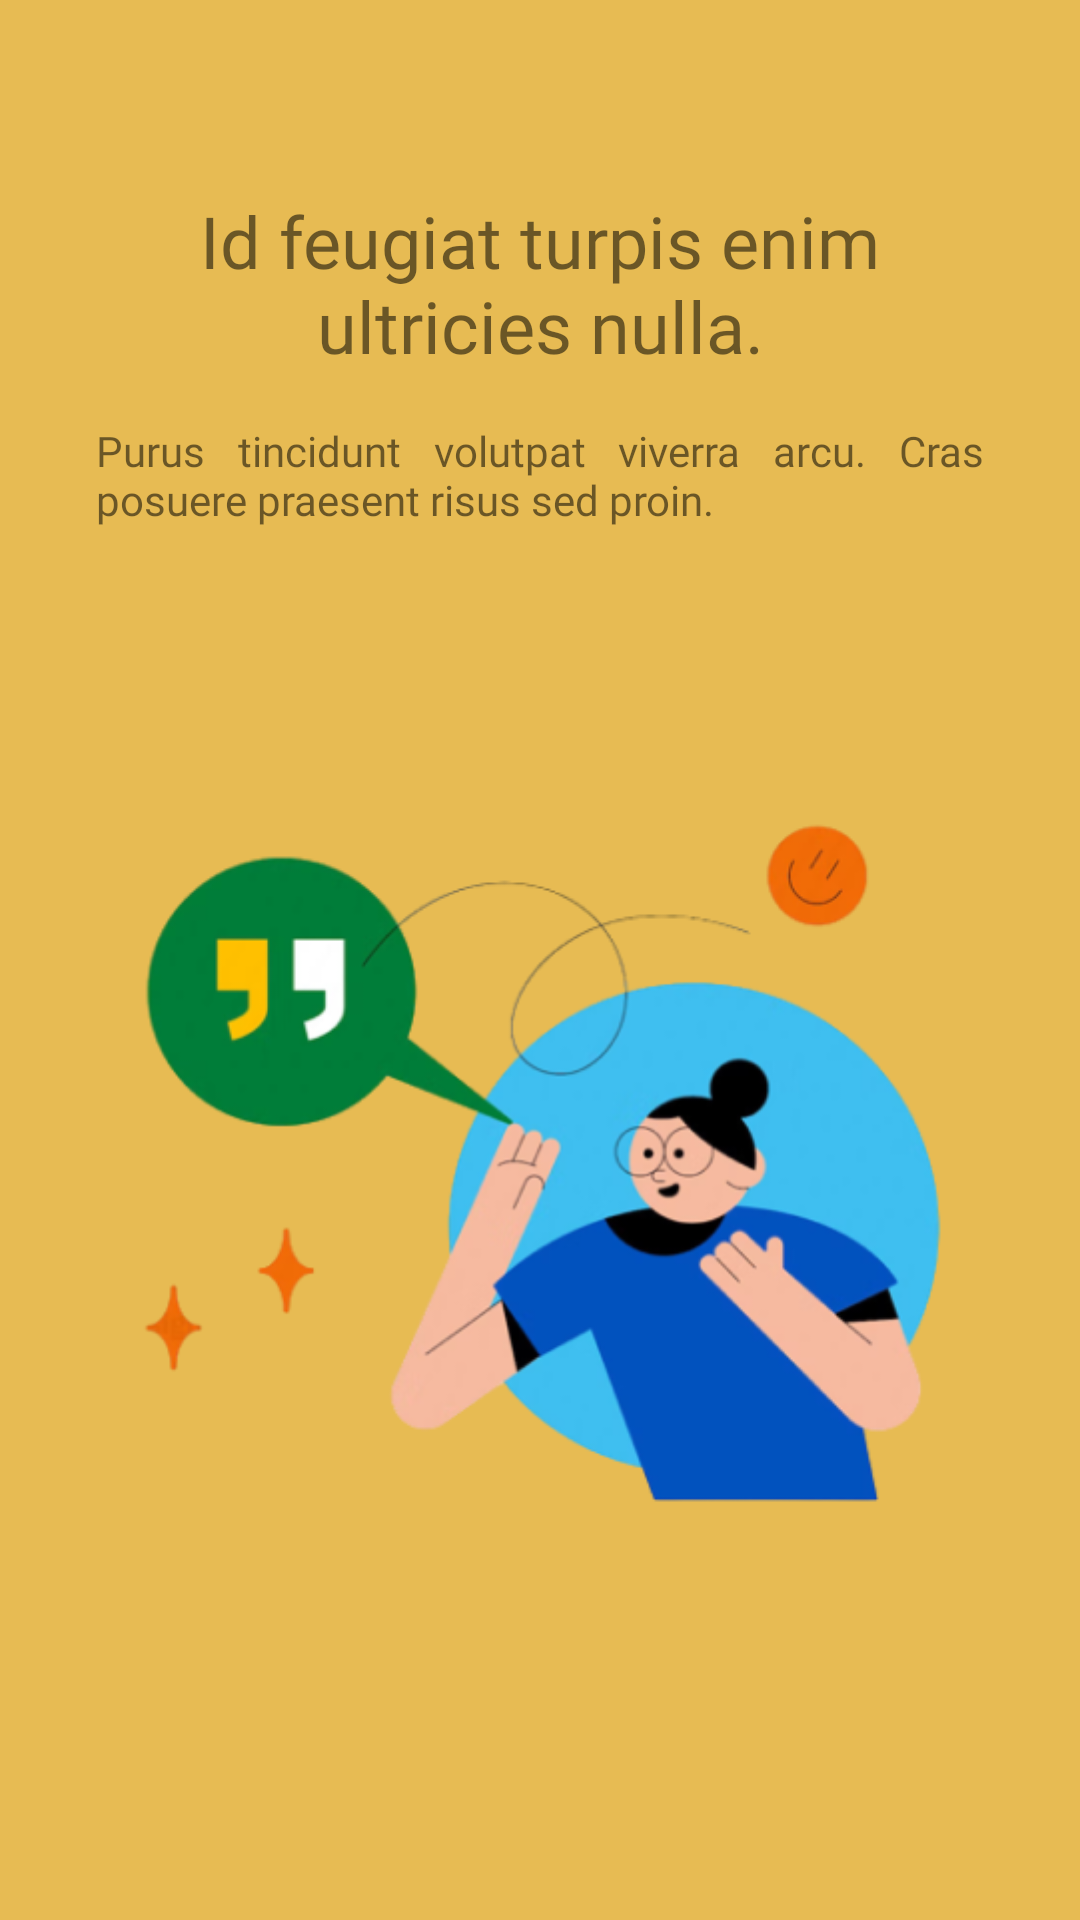

This screen was rendered from an Android layout file. Write that file and the resources it references.
<!-- AndroidManifest.xml: application theme Theme.SIgnAI -->
<!-- res/layout/fragment_second_onboard.xml -->
<?xml version="1.0" encoding="utf-8"?>
<androidx.constraintlayout.widget.ConstraintLayout
    xmlns:android="http://schemas.android.com/apk/res/android"
    xmlns:tools="http://schemas.android.com/tools"
    xmlns:app="http://schemas.android.com/apk/res-auto"
    android:layout_width="match_parent"
    android:layout_height="match_parent"
    android:background="#E7BB53"
    tools:context=".splashscreen.secondOnboardFragment">

    <TextView
        android:id="@+id/textView9"
        android:layout_width="0dp"
        android:layout_height="wrap_content"
        android:layout_marginHorizontal="32dp"
        android:layout_marginTop="64dp"
        android:fontFamily="@font/lexend_semibold"
        android:gravity="center"
        android:text="Id feugiat turpis enim ultricies nulla."
        android:textSize="24sp"
        app:layout_constraintEnd_toEndOf="parent"
        app:layout_constraintStart_toStartOf="parent"
        app:layout_constraintTop_toTopOf="parent" />

    <TextView
        android:id="@+id/textView1"
        android:layout_width="0dp"
        android:layout_height="wrap_content"
        android:justificationMode="inter_word"
        android:fontFamily="@font/lexend_regular"
        android:layout_marginTop="16dp"
        android:text="Purus tincidunt volutpat viverra arcu. Cras posuere praesent risus sed proin."
        app:layout_constraintEnd_toEndOf="@id/textView9"
        app:layout_constraintStart_toStartOf="@+id/textView9"
        app:layout_constraintTop_toBottomOf="@+id/textView9" />

    <ImageView
        android:layout_width="0dp"
        android:layout_height="0dp"
        android:src="@drawable/onboard_vector_2"
        app:layout_constraintBottom_toBottomOf="parent"
        android:layout_marginBottom="40dp"
        app:layout_constraintEnd_toEndOf="parent"
        app:layout_constraintStart_toStartOf="parent"
        app:layout_constraintTop_toBottomOf="@id/textView1" />

</androidx.constraintlayout.widget.ConstraintLayout>
<!-- resources referenced by this layout -->
<resources>
  <!-- drawable onboard_vector_2: png bitmap (drawable, 73954 bytes) -->
  <style name="Theme.SIgnAI" parent="Theme.MaterialComponents.DayNight.DarkActionBar">
          
          <item name="colorPrimary">@color/purple_500</item>
          <item name="colorPrimaryVariant">@color/purple_700</item>
          <item name="colorOnPrimary">@color/white</item>
          
          <item name="colorSecondary">@color/teal_200</item>
          <item name="colorSecondaryVariant">@color/teal_700</item>
          <item name="colorOnSecondary">@color/black</item>
          
          <item name="android:statusBarColor" tools:targetApi="l">?attr/colorPrimaryVariant</item>
          
      </style>
  <!-- not gathered from this repository: default colours our renderer supplied (Android Studio template values) -->
  <color name="purple_500">#FF6200EE</color>
  <color name="purple_700">#FF3700B3</color>
  <color name="teal_200">#FF03DAC5</color>
  <color name="teal_700">#FF018786</color>
  <color name="black">#FF000000</color>
  <color name="white">#FFFFFFFF</color>
</resources>
